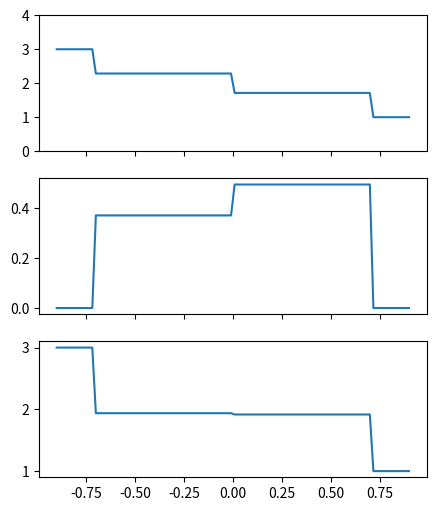

Here is the Python script that generated this plot:
from collections import namedtuple
import matplotlib.pyplot as plt
import numpy as np

primitive_variables = ('Density', 'Velocity', 'Pressure')
Primitive_State = namedtuple('State', primitive_variables)

def primitive_to_conservative(rho, u, p, gamma=1.4):
    mom = rho*u
    E   = p/(gamma-1.) + 0.5*rho*u**2
    return rho, mom, E

def pospart(x):
    return np.maximum(1.e-15,x)

def conservative_to_primitive(rho, mom, E, gamma=1.4):
    u = mom/pospart(rho)
    p = (gamma-1.)*(E - 0.5*rho*u**2)
    return rho, u, p

def cons_to_prim(q, gamma=1.4):
    return conservative_to_primitive(*q,gamma=1.4)

def roe_averages(q_l, q_r, gamma=1.4):
    rho_sqrt_l = np.sqrt(q_l[0])
    rho_sqrt_r = np.sqrt(q_r[0])
    p_l = (gamma-1.)*(q_l[2]-0.5*(q_l[1]**2)/q_l[0])
    p_r = (gamma-1.)*(q_r[2]-0.5*(q_r[1]**2)/q_r[0])
    denom = rho_sqrt_l + rho_sqrt_r
    u_hat = (q_l[1]/rho_sqrt_l + q_r[1]/rho_sqrt_r)/denom
    H_hat = ((q_l[2]+p_l)/rho_sqrt_l + (q_r[2]+p_r)/rho_sqrt_r)/denom
    c_hat = np.sqrt((gamma-1)*(H_hat-0.5*u_hat**2))
    
    return u_hat, c_hat, H_hat
    
    
def Euler_roe(q_l, q_r, t, gamma=1.4):
    
    rho_l = q_l[0]
    rhou_l = q_l[1]
    u_l = rhou_l/rho_l
    rho_r = q_r[0]
    rhou_r = q_r[1]
    u_r = rhou_r/rho_r
    
    u_hat, c_hat, H_hat = roe_averages(q_l, q_r, gamma)

    dq = q_r - q_l
    
    s1 = u_hat - c_hat
    s2 = u_hat
    s3 = u_hat + c_hat
    
    alpha2 = (gamma-1.)/c_hat**2 *((H_hat-u_hat**2)*dq[0]+u_hat*dq[1]-dq[2])
    alpha3 = (dq[1] + (c_hat - u_hat)*dq[0] - c_hat*alpha2) / (2.*c_hat)
    alpha1 = dq[0] - alpha2 - alpha3
    
    r1 = np.array([1., u_hat-c_hat, H_hat - u_hat*c_hat])
    r2 = np.array([1., u_hat, 0.5*u_hat**2])
    q_l_star = q_l + alpha1*r1
    q_r_star = q_l_star + alpha2*r2
    
    states = np.column_stack([q_l,q_l_star,q_r_star,q_r])
    speeds = [s1, s2, s3]
    wave_types = ['contact','contact', 'contact']
    
    xmax = 0.9
    x = np.linspace(-xmax, xmax, 100)
    xi = x/(t+1e-10)
    rho = (xi<s1)*states[0,0] + (s1<=xi)*(xi<s2)*states[0,1] + \
          (s2<=xi)*(xi<s3)*states[0,2] + (s3<=xi)*states[0,3]
    mom = (xi<s1)*states[1,0] + (s1<=xi)*(xi<s2)*states[1,1] + \
          (s2<=xi)*(xi<s3)*states[1,2] + (s3<=xi)*states[1,3]
    E = (xi<s1)*states[2,0] + (s1<=xi)*(xi<s2)*states[2,1] + \
        (s2<=xi)*(xi<s3)*states[2,2] + (s3<=xi)*states[2,3]
    
    q = conservative_to_primitive(rho, mom, E, gamma=1.4)

    fig, axes = plt.subplots(3, 1, figsize=(5, 6), sharex=True)
    axes[0].plot(x,q[0]); axes[0].set_ylim(0,4)
    axes[1].plot(x,q[1]); axes[0].set_ylim(0,1)
    axes[2].plot(x,q[2]); axes[0].set_ylim(0,4)
    
    plt.savefig('/tmp/euler-roe-%d.png' % (t*100))
       

if __name__ == "__main__": 
 
    left  = Primitive_State(Density = 3.,
                            Velocity = 0.,
                            Pressure = 3.)
    
    right = Primitive_State(Density = 1.,
                            Velocity = 0.,
                            Pressure = 1.)
    
    q_l = np.array(primitive_to_conservative(*left))
    q_r = np.array(primitive_to_conservative(*right))

    Euler_roe(q_l, q_r, t=0.6)
